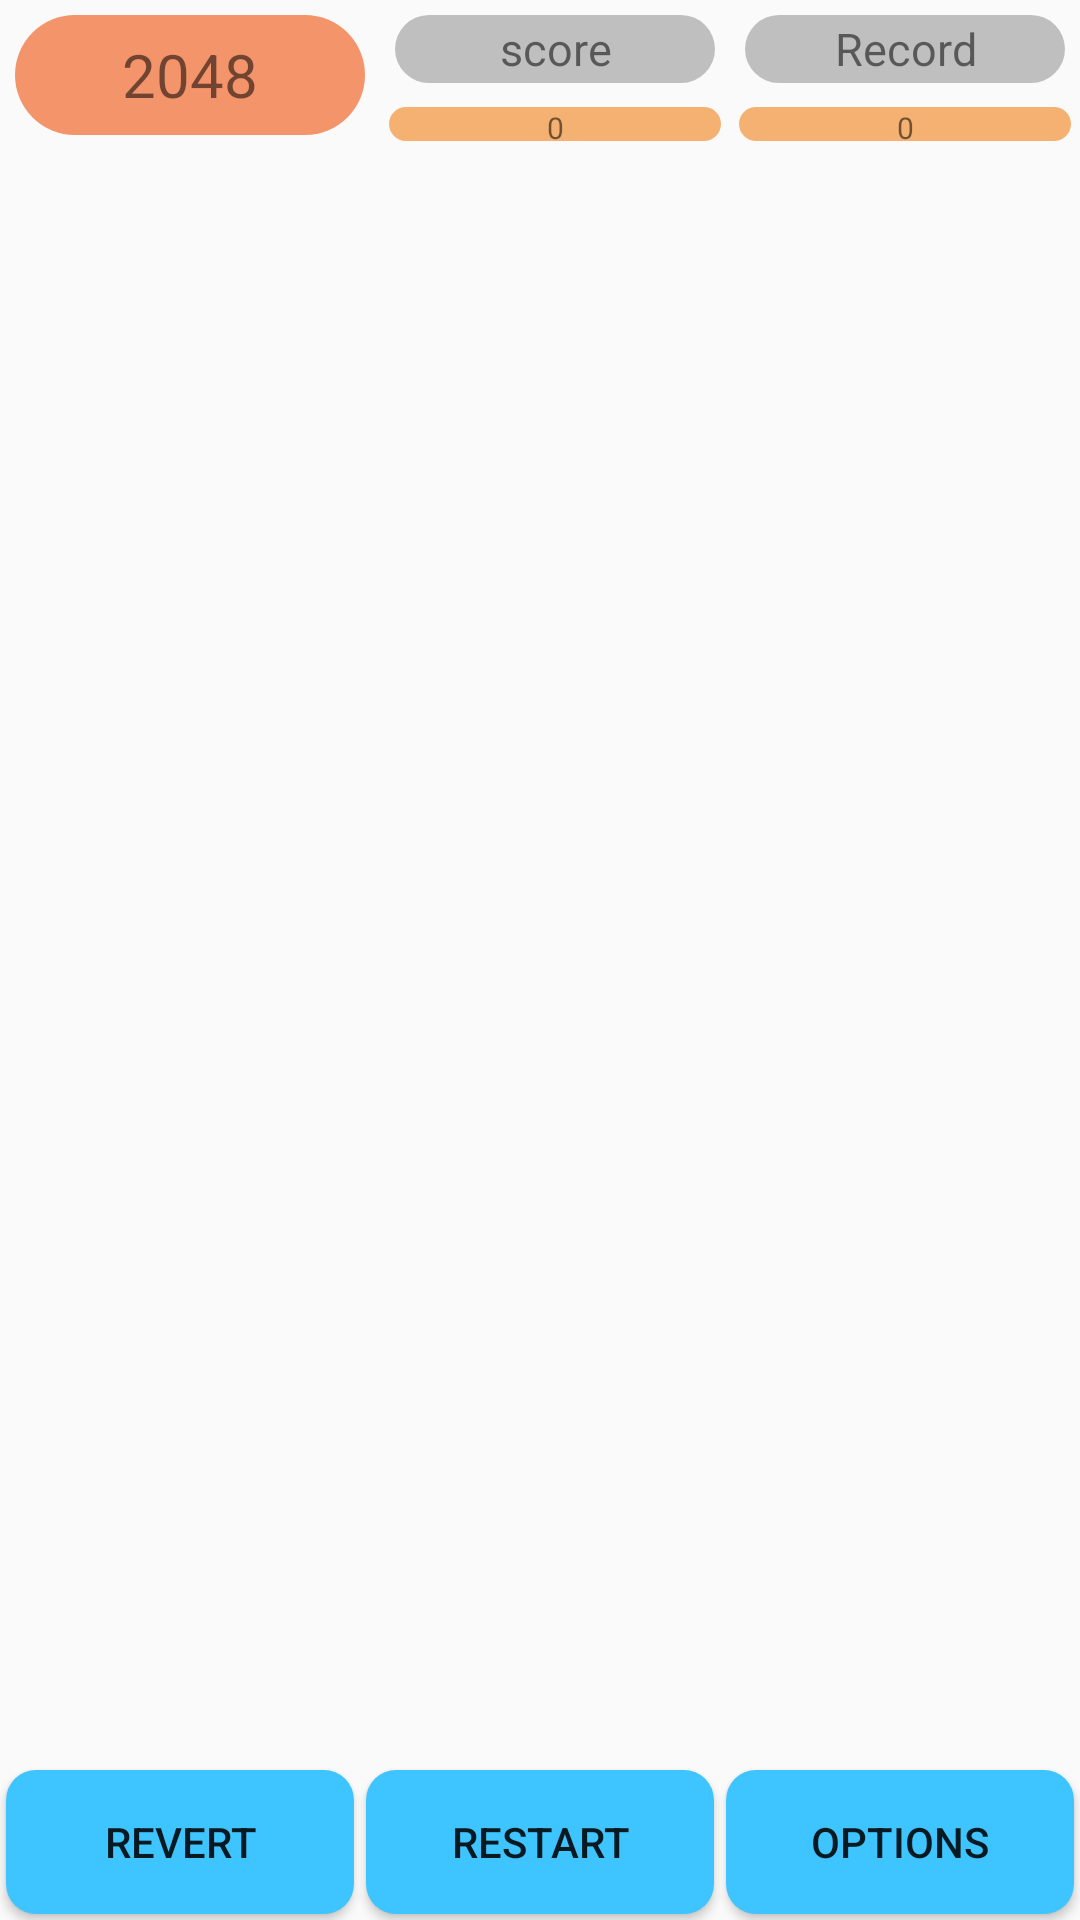

This screen was rendered from an Android layout file. Write that file and the resources it references.
<!-- AndroidManifest.xml: application theme AppTheme -->
<!-- res/layout/activity_home.xml -->
<?xml version="1.0" encoding="utf-8"?>
<LinearLayout xmlns:android="http://schemas.android.com/apk/res/android"
    xmlns:tools="http://schemas.android.com/tools"
    android:layout_width="match_parent"
    android:layout_height="match_parent"
    android:orientation="vertical"
    tools:context="com.example.mumuseng.my2014.Home">

    //标题栏
   <LinearLayout
       android:layout_width="match_parent"
       android:layout_height="wrap_content"
       android:orientation="horizontal">
       //目标
        <TextView
            android:layout_width="0dp"
            android:layout_height="match_parent"
            android:layout_weight="1"
             style="@style/tv_home_target"
            android:text="2048"
            android:id="@+id/tv_home_target"/>
       //分数
        <LinearLayout
       android:layout_width="0dp"
       android:layout_height="match_parent"
       android:layout_weight="1"
       android:orientation="vertical">
       <TextView
           android:layout_width="match_parent"
           android:layout_height="0dp"
           android:layout_weight="2"
           style="@style/tv_home_score_name"
           android:text="score" />
       <TextView
           android:layout_width="match_parent"
           android:layout_height="0dp"
           android:layout_weight="1"
           style="@style/tv_home_score_value"
           android:text="0"
           android:id="@+id/tv_home_score"
           />
        </LinearLayout>
       //记录
       <LinearLayout
           android:layout_width="0dp"
           android:layout_height="match_parent"
           android:layout_weight="1"
           android:orientation="vertical">
           <TextView
               android:layout_width="match_parent"
               android:layout_height="0dp"
               android:layout_weight="2"
               style="@style/tv_home_score_name"
               android:text="Record" />
           <TextView
               android:layout_width="match_parent"
               android:layout_height="0dp"
               android:layout_weight="1"
               style="@style/tv_home_score_value"
               android:text="0"
               android:id="@+id/tv_home_record"
               />
       </LinearLayout>

   </LinearLayout>
    //方块格
    <RelativeLayout
        android:layout_width="match_parent"
        android:layout_height="0dp"
        android:layout_weight="1"
        android:id="@+id/rl_home_content">

    </RelativeLayout>
    //底栏
    <LinearLayout
        android:layout_width="match_parent"
        android:layout_height="wrap_content">
        <Button
            android:layout_width="0dp"
            android:layout_height="match_parent"
            android:layout_weight="1"
            android:text="Revert"
            android:id="@+id/bt_home_revert"
            style="@style/bt_home"/>
        <Button
            android:layout_width="0dp"
            android:layout_height="match_parent"
            android:layout_weight="1"
            android:text="restart"
            android:id="@+id/bt_home_restart"
            style="@style/bt_home"/>
        <Button
            android:layout_width="0dp"
            android:layout_height="match_parent"
            android:layout_weight="1"
            android:text="options"
            android:id="@+id/bt_home_options"
            style="@style/bt_home"/>
    </LinearLayout>
</LinearLayout>
<!-- resources referenced by this layout -->
<resources>
  <style name="bt_home">
          <item name="android:layout_margin">2dp</item>
          <item name="android:background">@drawable/bg_bt</item>
      </style>
  <style name="tv_home_score_name">
          <item name="android:textSize">15sp</item>
          <item name="android:layout_margin">5dp</item>
          <item name="android:gravity">center</item>
          <item name="android:background">@drawable/bg_tv_home_score_name</item>
      </style>
  <style name="tv_home_score_value">
          <item name="android:gravity">center</item>
          <item name="android:textSize">10sp</item>
          <item name="android:layout_margin">3dp</item>
          <item name="android:background">@drawable/bg_tv_home_score_value</item>
  
      </style>
  <style name="tv_home_target">
          <item name="android:gravity">center</item>
          <item name="android:textSize">20sp</item>
          <item name="android:layout_margin">5dp</item>
          <item name="android:background">@drawable/bg_tv_home_target</item>
      </style>
  <style name="AppTheme" parent="Theme.AppCompat.Light.DarkActionBar">
          
          <item name="colorPrimary">@color/colorPrimary</item>
          <item name="colorPrimaryDark">@color/colorPrimaryDark</item>
          <item name="colorAccent">@color/colorAccent</item>
      </style>
  <!-- drawable bg_bt (drawable) -->
  <?xml version="1.0" encoding="utf-8"?>
  <selector xmlns:android="http://schemas.android.com/apk/res/android">
      <item android:state_pressed="true">
          <shape android:shape="rectangle">
              <corners android:radius="10dp"></corners>
              <solid android:color="#BFBFBF"></solid>
          </shape>
      </item>
      <item>
          <shape android:shape="rectangle">
              <corners android:radius="10dp"></corners>
              <solid android:color="#3EC4FF"></solid>
          </shape>
      </item>
  </selector>
  <!-- drawable bg_tv_home_score_name (drawable) -->
  <?xml version="1.0" encoding="utf-8"?>
  <shape xmlns:android="http://schemas.android.com/apk/res/android"
      android:shape="rectangle">
      <corners android:radius="20dp"></corners>
      <solid android:color="#BFBFBF"></solid>
  </shape>
  <!-- drawable bg_tv_home_score_value (drawable) -->
  <?xml version="1.0" encoding="utf-8"?>
  <shape xmlns:android="http://schemas.android.com/apk/res/android"
      android:shape="rectangle">
      <corners android:radius="20dp"></corners>
      <solid android:color="#F5B172"></solid>
  </shape>
  <!-- drawable bg_tv_home_target (drawable) -->
  <?xml version="1.0" encoding="utf-8"?>
  <shape xmlns:android="http://schemas.android.com/apk/res/android"
      android:shape="rectangle">
      <corners android:radius="20dp"></corners>
      <solid android:color="#F4946A"></solid>
  </shape>
  <!-- not gathered from this repository: default colours our renderer supplied (Android Studio template values) -->
  <color name="colorPrimary">#FF6200EE</color>
  <color name="colorPrimaryDark">#FF3700B3</color>
  <color name="colorAccent">#FF03DAC5</color>
</resources>
